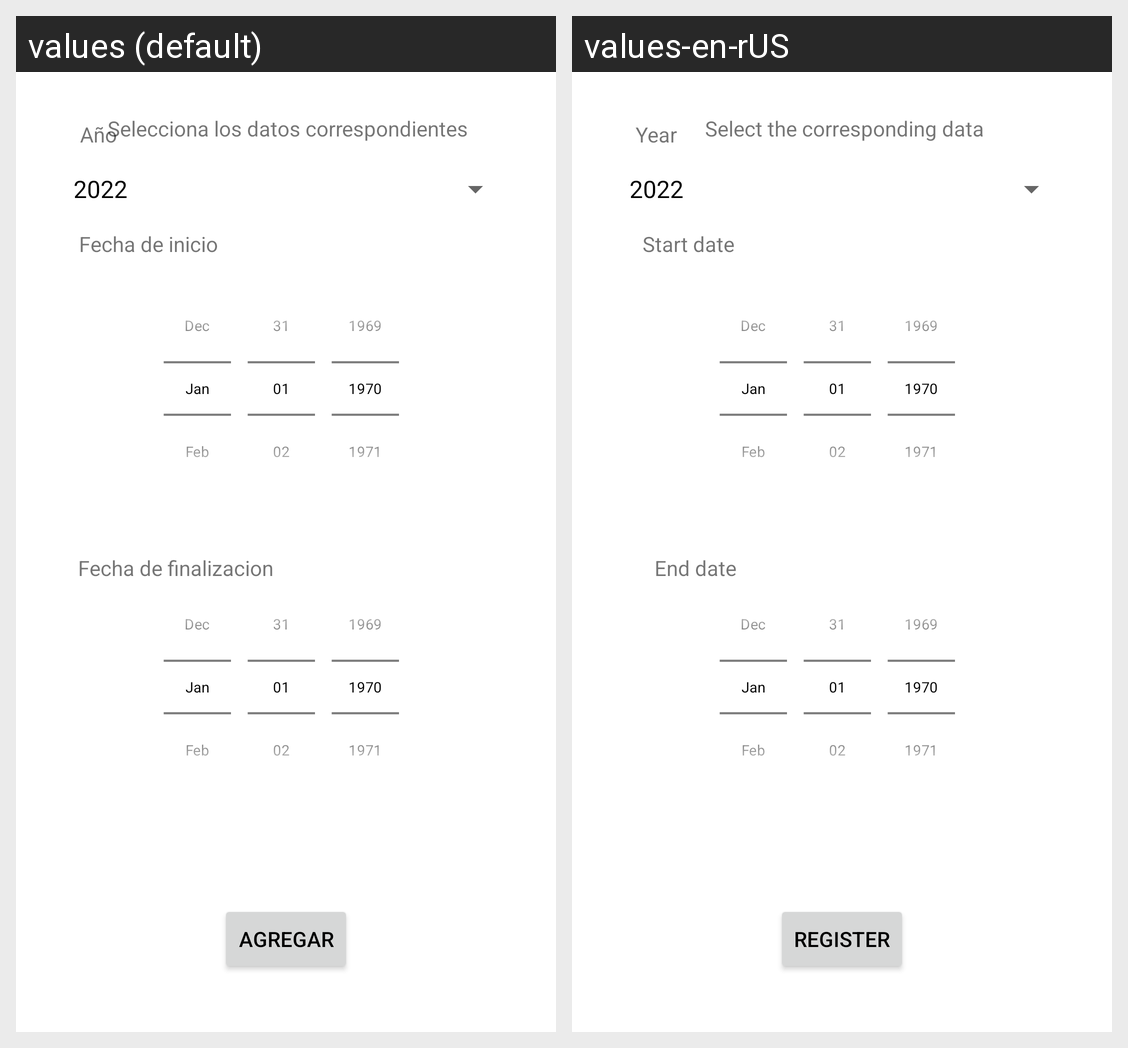

Locale-by-locale string values for the Android screen shown in this grid:
Android screen res/layout/activity_ciclo_menu.xml rendered under 2 locales, left to right: values (default), values-en-rUS. Device: Nexus 5 (rendered at 1080×1920; each locale shown at half size, 540×960, under a caption strip naming it); theme Theme.ProyectoPDM.
Strings drawn on this screen, with the default value and each locale's value (text and hints the layout hard-codes, and strings that could not be matched under every locale, appear in the picture but are not listed):

fechafin
  values: Fecha de finalizacion
  values-en-rUS: End date

cicloanio
  values: Año
  values-en-rUS: Year

seleccionarvalores
  values: Selecciona los datos correspondientes
  values-en-rUS: Select the corresponding data

fechainicio
  values: Fecha de inicio
  values-en-rUS: Start date

registrar
  values: Agregar
  values-en-rUS: Register
